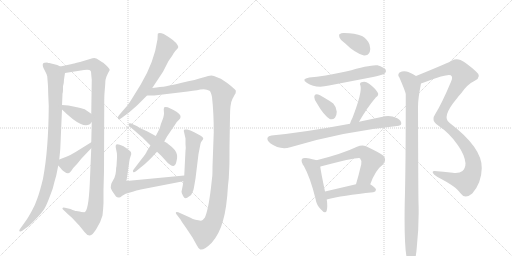
t = 0.00 s
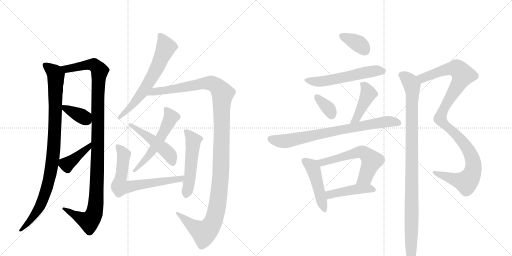
t = 3.15 s
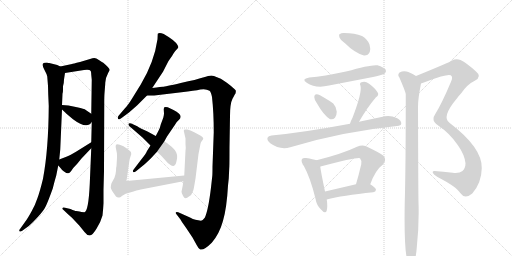
t = 6.30 s
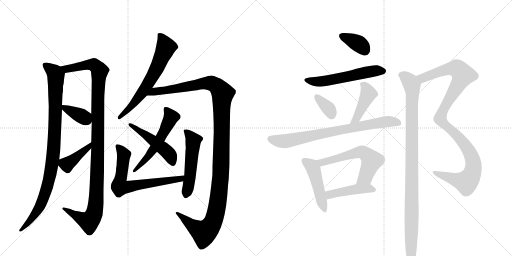
t = 9.45 s
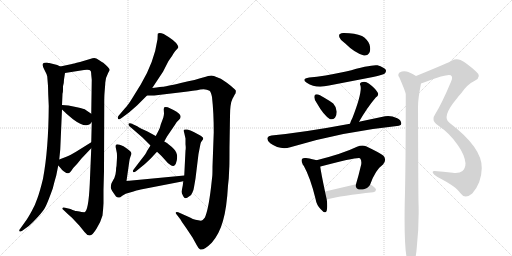
t = 12.59 s
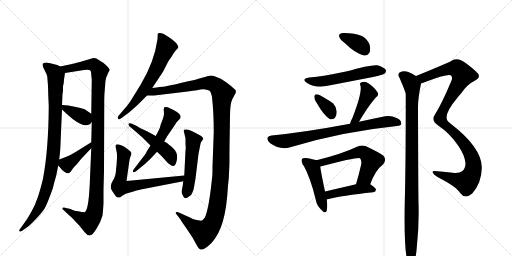
t = 15.74 s

The animated SVG that drew these frames (rendered in a browser with its animation timeline set to each time). Animation: 20 CSS @keyframes rules; one cycle of 15.74 s.

<svg version="1.1" viewBox="0 0 2048 1024" xmlns="http://www.w3.org/2000/svg">
  <g stroke="lightgray" stroke-dasharray="1,1" stroke-width="1" transform="scale(4, 4)">
    <line x1="0" y1="0" x2="256" y2="256"></line>
    <line x1="256" y1="0" x2="0" y2="256"></line>
    <line x1="128" y1="0" x2="128" y2="256"></line>
    <line x1="0" y1="128" x2="256" y2="128"></line>
    <line x1="256" y1="0" x2="512" y2="256"></line>
    <line x1="512" y1="0" x2="256" y2="256"></line>
    <line x1="384" y1="0" x2="384" y2="256"></line>
    <line x1="256" y1="128" x2="512" y2="128"></line>
  </g>
<g transform="scale(1, -1) translate(0, -850)">
   <style type="text/css">
    @keyframes keyframes0 {
      from {
       stroke: black;
       stroke-dashoffset: 972;
       stroke-width: 128;
       }
       76% {
       animation-timing-function: step-end;
       stroke: black;
       stroke-dashoffset: 0;
       stroke-width: 128;
       }
       to {
       stroke: black;
       stroke-width: 1024;
       }
       }
       #make-me-a-hanzi-animation-0 {
         animation: keyframes0 1.041016s both;
         animation-delay: 0.000000s;
         animation-timing-function: linear;
       }
    @keyframes keyframes1 {
      from {
       stroke: black;
       stroke-dashoffset: 1142;
       stroke-width: 128;
       }
       79% {
       animation-timing-function: step-end;
       stroke: black;
       stroke-dashoffset: 0;
       stroke-width: 128;
       }
       to {
       stroke: black;
       stroke-width: 1024;
       }
       }
       #make-me-a-hanzi-animation-1 {
         animation: keyframes1 1.179362s both;
         animation-delay: 1.041016s;
         animation-timing-function: linear;
       }
    @keyframes keyframes2 {
      from {
       stroke: black;
       stroke-dashoffset: 372;
       stroke-width: 128;
       }
       55% {
       animation-timing-function: step-end;
       stroke: black;
       stroke-dashoffset: 0;
       stroke-width: 128;
       }
       to {
       stroke: black;
       stroke-width: 1024;
       }
       }
       #make-me-a-hanzi-animation-2 {
         animation: keyframes2 0.552734s both;
         animation-delay: 2.220378s;
         animation-timing-function: linear;
       }
    @keyframes keyframes3 {
      from {
       stroke: black;
       stroke-dashoffset: 405;
       stroke-width: 128;
       }
       57% {
       animation-timing-function: step-end;
       stroke: black;
       stroke-dashoffset: 0;
       stroke-width: 128;
       }
       to {
       stroke: black;
       stroke-width: 1024;
       }
       }
       #make-me-a-hanzi-animation-3 {
         animation: keyframes3 0.579590s both;
         animation-delay: 2.773112s;
         animation-timing-function: linear;
       }
    @keyframes keyframes4 {
      from {
       stroke: black;
       stroke-dashoffset: 652;
       stroke-width: 128;
       }
       68% {
       animation-timing-function: step-end;
       stroke: black;
       stroke-dashoffset: 0;
       stroke-width: 128;
       }
       to {
       stroke: black;
       stroke-width: 1024;
       }
       }
       #make-me-a-hanzi-animation-4 {
         animation: keyframes4 0.780599s both;
         animation-delay: 3.352702s;
         animation-timing-function: linear;
       }
    @keyframes keyframes5 {
      from {
       stroke: black;
       stroke-dashoffset: 1281;
       stroke-width: 128;
       }
       81% {
       animation-timing-function: step-end;
       stroke: black;
       stroke-dashoffset: 0;
       stroke-width: 128;
       }
       to {
       stroke: black;
       stroke-width: 1024;
       }
       }
       #make-me-a-hanzi-animation-5 {
         animation: keyframes5 1.292480s both;
         animation-delay: 4.133301s;
         animation-timing-function: linear;
       }
    @keyframes keyframes6 {
      from {
       stroke: black;
       stroke-dashoffset: 557;
       stroke-width: 128;
       }
       64% {
       animation-timing-function: step-end;
       stroke: black;
       stroke-dashoffset: 0;
       stroke-width: 128;
       }
       to {
       stroke: black;
       stroke-width: 1024;
       }
       }
       #make-me-a-hanzi-animation-6 {
         animation: keyframes6 0.703288s both;
         animation-delay: 5.425781s;
         animation-timing-function: linear;
       }
    @keyframes keyframes7 {
      from {
       stroke: black;
       stroke-dashoffset: 491;
       stroke-width: 128;
       }
       62% {
       animation-timing-function: step-end;
       stroke: black;
       stroke-dashoffset: 0;
       stroke-width: 128;
       }
       to {
       stroke: black;
       stroke-width: 1024;
       }
       }
       #make-me-a-hanzi-animation-7 {
         animation: keyframes7 0.649577s both;
         animation-delay: 6.129069s;
         animation-timing-function: linear;
       }
    @keyframes keyframes8 {
      from {
       stroke: black;
       stroke-dashoffset: 684;
       stroke-width: 128;
       }
       69% {
       animation-timing-function: step-end;
       stroke: black;
       stroke-dashoffset: 0;
       stroke-width: 128;
       }
       to {
       stroke: black;
       stroke-width: 1024;
       }
       }
       #make-me-a-hanzi-animation-8 {
         animation: keyframes8 0.806641s both;
         animation-delay: 6.778646s;
         animation-timing-function: linear;
       }
    @keyframes keyframes9 {
      from {
       stroke: black;
       stroke-dashoffset: 523;
       stroke-width: 128;
       }
       63% {
       animation-timing-function: step-end;
       stroke: black;
       stroke-dashoffset: 0;
       stroke-width: 128;
       }
       to {
       stroke: black;
       stroke-width: 1024;
       }
       }
       #make-me-a-hanzi-animation-9 {
         animation: keyframes9 0.675618s both;
         animation-delay: 7.585286s;
         animation-timing-function: linear;
       }
    @keyframes keyframes10 {
      from {
       stroke: black;
       stroke-dashoffset: 363;
       stroke-width: 128;
       }
       54% {
       animation-timing-function: step-end;
       stroke: black;
       stroke-dashoffset: 0;
       stroke-width: 128;
       }
       to {
       stroke: black;
       stroke-width: 1024;
       }
       }
       #make-me-a-hanzi-animation-10 {
         animation: keyframes10 0.545410s both;
         animation-delay: 8.260905s;
         animation-timing-function: linear;
       }
    @keyframes keyframes11 {
      from {
       stroke: black;
       stroke-dashoffset: 564;
       stroke-width: 128;
       }
       65% {
       animation-timing-function: step-end;
       stroke: black;
       stroke-dashoffset: 0;
       stroke-width: 128;
       }
       to {
       stroke: black;
       stroke-width: 1024;
       }
       }
       #make-me-a-hanzi-animation-11 {
         animation: keyframes11 0.708984s both;
         animation-delay: 8.806315s;
         animation-timing-function: linear;
       }
    @keyframes keyframes12 {
      from {
       stroke: black;
       stroke-dashoffset: 349;
       stroke-width: 128;
       }
       53% {
       animation-timing-function: step-end;
       stroke: black;
       stroke-dashoffset: 0;
       stroke-width: 128;
       }
       to {
       stroke: black;
       stroke-width: 1024;
       }
       }
       #make-me-a-hanzi-animation-12 {
         animation: keyframes12 0.534017s both;
         animation-delay: 9.515299s;
         animation-timing-function: linear;
       }
    @keyframes keyframes13 {
      from {
       stroke: black;
       stroke-dashoffset: 434;
       stroke-width: 128;
       }
       59% {
       animation-timing-function: step-end;
       stroke: black;
       stroke-dashoffset: 0;
       stroke-width: 128;
       }
       to {
       stroke: black;
       stroke-width: 1024;
       }
       }
       #make-me-a-hanzi-animation-13 {
         animation: keyframes13 0.603190s both;
         animation-delay: 10.049316s;
         animation-timing-function: linear;
       }
    @keyframes keyframes14 {
      from {
       stroke: black;
       stroke-dashoffset: 778;
       stroke-width: 128;
       }
       72% {
       animation-timing-function: step-end;
       stroke: black;
       stroke-dashoffset: 0;
       stroke-width: 128;
       }
       to {
       stroke: black;
       stroke-width: 1024;
       }
       }
       #make-me-a-hanzi-animation-14 {
         animation: keyframes14 0.883138s both;
         animation-delay: 10.652507s;
         animation-timing-function: linear;
       }
    @keyframes keyframes15 {
      from {
       stroke: black;
       stroke-dashoffset: 472;
       stroke-width: 128;
       }
       61% {
       animation-timing-function: step-end;
       stroke: black;
       stroke-dashoffset: 0;
       stroke-width: 128;
       }
       to {
       stroke: black;
       stroke-width: 1024;
       }
       }
       #make-me-a-hanzi-animation-15 {
         animation: keyframes15 0.634115s both;
         animation-delay: 11.535645s;
         animation-timing-function: linear;
       }
    @keyframes keyframes16 {
      from {
       stroke: black;
       stroke-dashoffset: 597;
       stroke-width: 128;
       }
       66% {
       animation-timing-function: step-end;
       stroke: black;
       stroke-dashoffset: 0;
       stroke-width: 128;
       }
       to {
       stroke: black;
       stroke-width: 1024;
       }
       }
       #make-me-a-hanzi-animation-16 {
         animation: keyframes16 0.735840s both;
         animation-delay: 12.169759s;
         animation-timing-function: linear;
       }
    @keyframes keyframes17 {
      from {
       stroke: black;
       stroke-dashoffset: 450;
       stroke-width: 128;
       }
       59% {
       animation-timing-function: step-end;
       stroke: black;
       stroke-dashoffset: 0;
       stroke-width: 128;
       }
       to {
       stroke: black;
       stroke-width: 1024;
       }
       }
       #make-me-a-hanzi-animation-17 {
         animation: keyframes17 0.616211s both;
         animation-delay: 12.905599s;
         animation-timing-function: linear;
       }
    @keyframes keyframes18 {
      from {
       stroke: black;
       stroke-dashoffset: 1091;
       stroke-width: 128;
       }
       78% {
       animation-timing-function: step-end;
       stroke: black;
       stroke-dashoffset: 0;
       stroke-width: 128;
       }
       to {
       stroke: black;
       stroke-width: 1024;
       }
       }
       #make-me-a-hanzi-animation-18 {
         animation: keyframes18 1.137858s both;
         animation-delay: 13.521810s;
         animation-timing-function: linear;
       }
    @keyframes keyframes19 {
      from {
       stroke: black;
       stroke-dashoffset: 1022;
       stroke-width: 128;
       }
       77% {
       animation-timing-function: step-end;
       stroke: black;
       stroke-dashoffset: 0;
       stroke-width: 128;
       }
       to {
       stroke: black;
       stroke-width: 1024;
       }
       }
       #make-me-a-hanzi-animation-19 {
         animation: keyframes19 1.081706s both;
         animation-delay: 14.659668s;
         animation-timing-function: linear;
       }
</style>
<path d="M 229 590 L 197 598 Q 191 598 189 600 Q 175 600 172 596 Q 168 587 178 570 Q 188 552 189 544 Q 193 505 193 471 L 195 426 Q 194 253 172 135 Q 159 82 150 58 Q 142 33 126 4 Q 110 -25 100 -38 L 80 -66 Q 75 -72 78 -75 Q 82 -78 89 -73 L 115 -54 Q 129 -42 152 -17 Q 175 8 182 23 Q 190 38 211 96 Q 217 121 225 148 L 233 188 L 237 212 L 241 252 L 248 412 L 248 430 L 250 475 Q 252 481 252 490 L 252 505 Q 256 518 256 532 L 260 558 C 263 575 263 575 241 584 L 229 590 Z" fill="lightgray"></path> 
<path d="M 365 257 L 359 114 Q 354 6 338 1 L 325 2 Q 323 4 318 4 L 305 6 Q 300 6 282 14 L 260 19 Q 251 21 250 18 Q 249 14 253 11 L 271 -6 Q 290 -22 300 -34 L 317 -52 L 338 -78 Q 348 -92 359 -92 Q 370 -92 387 -63 Q 404 -35 410 -12 Q 413 16 414 37 L 414 92 L 416 164 L 417 438 Q 417 465 418 477 L 421 515 Q 420 535 433 559 L 439 570 Q 438 578 413 599 Q 410 600 397 609 Q 384 618 377 618 Q 371 618 360 614 L 320 602 Q 290 595 288 594 L 241 584 C 212 578 230 553 260 558 L 336 570 Q 359 573 363 566 Q 365 559 365 551 L 367 531 L 365 395 L 367 362 L 365 281 L 365 257 Z" fill="lightgray"></path> 
<path d="M 248 412 L 262 399 Q 263 397 267 394 L 292 373 Q 348 331 367 362 C 382 383 382 383 365 395 L 343 410 Q 338 415 308 421 L 274 428 Q 271 429 261 429 L 248 430 C 227 432 227 432 248 412 Z" fill="lightgray"></path> 
<path d="M 233 188 L 242 178 Q 248 170 256 164 Q 269 155 273 157 Q 278 158 284 165 L 293 178 L 308 194 L 326 216 L 365 257 C 386 279 390 297 365 281 L 304 243 Q 281 229 268 224 L 237 212 C 218 205 218 205 233 188 Z" fill="lightgray"></path> 
<path d="M 609 498 L 652 563 L 672 602 Q 674 606 681 616 Q 688 625 694 636 Q 700 646 712 658 Q 715 662 710 670 Q 700 688 655 714 Q 637 721 631 715 L 630 693 Q 617 602 563 512 L 529 457 Q 512 429 499 416 L 476 389 Q 470 384 472 375 Q 477 369 489 380 L 516 400 L 548 428 L 588 468 L 609 498 Z" fill="lightgray"></path> 
<path d="M 915 136 L 917 178 Q 918 188 918 262 L 920 385 Q 920 436 930 455 Q 940 474 942 476 Q 944 484 943 488 Q 942 491 924 506 Q 907 520 897 526 Q 884 536 868 541 Q 855 548 845 548 Q 836 548 812 540 Q 788 532 723 518 Q 658 503 652 503 Q 647 503 609 498 C 579 494 558 468 588 468 L 617 468 L 726 481 Q 779 487 801 492 Q 824 496 838 487 Q 844 482 848 462 Q 855 400 855 321 L 850 184 Q 850 149 849 145 L 844 100 Q 833 8 819 -21 Q 810 -33 804 -33 L 782 -29 Q 772 -28 760 -20 L 713 1 Q 706 4 704 1 Q 702 -2 705 -6 L 722 -28 Q 724 -33 744 -61 L 770 -100 L 786 -129 Q 794 -145 801 -148 Q 816 -152 847 -121 Q 878 -85 892 -33 Q 907 18 912 108 L 915 136 Z" fill="lightgray"></path> 
<path d="M 634 327 L 623 306 L 602 268 L 588 246 Q 583 234 565 212 L 533 170 Q 530 166 533 162 Q 536 159 544 165 L 560 178 Q 579 192 602 215 L 628 243 L 657 284 L 668 304 L 700 351 Q 707 364 716 371 Q 722 377 722 381 Q 726 393 694 410 L 671 421 Q 662 424 657 421 Q 655 416 655 412 L 656 396 Q 656 391 653 379 L 643 352 Q 639 334 634 327 Z" fill="lightgray"></path> 
<path d="M 623 306 L 590 324 Q 562 336 549 345 L 525 356 Q 517 359 514 355 Q 513 349 518 345 L 571 299 L 602 268 L 628 243 L 646 226 L 664 206 Q 671 196 682 190 Q 699 178 705 201 Q 712 224 705 240 Q 698 255 675 272 Q 670 279 657 284 L 623 306 Z" fill="lightgray"></path> 
<path d="M 468 219 L 466 186 Q 464 180 464 167 L 462 153 Q 458 137 454 132 L 446 117 Q 443 109 443 100 Q 444 91 464 64 Q 467 60 475 60 Q 478 58 489 67 Q 501 76 520 80 Q 550 90 563 92 L 733 125 C 762 131 767 151 737 148 L 506 126 L 517 203 Q 518 214 522 224 Q 527 234 524 241 Q 521 247 494 265 Q 469 276 464 271 Q 462 266 463 260 L 467 240 Q 468 238 468 219 Z" fill="lightgray"></path> 
<path d="M 733 125 L 731 108 L 726 83 Q 726 79 733 65 Q 740 50 756 64 Q 767 70 770 81 Q 774 87 776 101 L 782 136 L 794 234 L 802 275 Q 803 281 808 287 Q 813 292 813 297 Q 813 301 803 307 L 777 321 Q 761 330 749 332 Q 738 333 736 331 Q 734 328 737 318 L 742 296 L 742 273 Q 744 257 742 248 L 737 148 L 733 125 Z" fill="lightgray"></path> 
<path d="M 1380 677 Q 1419 638 1456 628 Q 1472 627 1479 642 Q 1483 655 1478 672 Q 1468 696 1448 706 Q 1420 718 1376 718 Q 1366 719 1360 714 Q 1354 713 1358 700 Q 1362 688 1380 677 Z" fill="lightgray"></path> 
<path d="M 1237 540 Q 1203 534 1227 519 Q 1263 495 1316 508 L 1492 542 Q 1532 551 1539 556 Q 1546 563 1543 571 Q 1536 581 1510 589 Q 1486 593 1384 564 Q 1294 545 1237 540 Z" fill="lightgray"></path> 
<path d="M 1267 438 Q 1294 390 1319 374 Q 1331 370 1340 379 Q 1347 389 1347 403 Q 1346 422 1333 436 Q 1327 442 1280 469 Q 1268 475 1262 472 Q 1258 472 1257 462 Q 1257 452 1267 438 Z" fill="lightgray"></path> 
<path d="M 1436 363 Q 1469 420 1503 460 Q 1518 470 1510 481 Q 1501 497 1475 516 Q 1462 526 1446 521 Q 1436 517 1442 507 Q 1449 480 1410 379 Q 1403 366 1400 355 C 1391 326 1421 337 1436 363 Z" fill="lightgray"></path> 
<path d="M 1400 355 Q 1219 321 1086 308 Q 1073 307 1070 299 Q 1067 289 1081 277 Q 1120 249 1161 261 Q 1369 324 1588 346 Q 1604 347 1605 355 Q 1606 368 1589 377 Q 1562 390 1540 385 L 1436 363 L 1400 355 Z" fill="lightgray"></path> 
<path d="M 1266 209 Q 1254 213 1224 218 Q 1212 219 1209 215 Q 1203 209 1210 195 Q 1210 194 1211 192 Q 1211 191 1215 187 Q 1242 138 1262 55 Q 1266 30 1283 13 Q 1302 -9 1307 8 Q 1311 24 1307 52 L 1300 84 Q 1284 160 1281 183 C 1278 206 1278 206 1266 209 Z" fill="lightgray"></path> 
<path d="M 1481 113 Q 1502 171 1532 192 Q 1548 210 1534 227 Q 1519 239 1464 265 Q 1448 271 1428 263 Q 1370 235 1266 209 C 1237 202 1253 174 1281 183 Q 1280 184 1282 184 Q 1432 223 1440 217 Q 1447 210 1445 193 Q 1435 150 1424 113 C 1416 84 1470 85 1481 113 Z" fill="lightgray"></path> 
<path d="M 1307 52 Q 1368 68 1493 81 Q 1503 82 1504 91 Q 1504 98 1481 113 C 1466 123 1453 120 1424 113 L 1300 84 C 1271 77 1278 45 1307 52 Z" fill="lightgray"></path> 
<path d="M 1684 516 Q 1694 519 1709 525 Q 1790 556 1803 549 Q 1813 542 1804 523 Q 1767 435 1740 392 Q 1733 382 1734 374 Q 1733 361 1754 347 Q 1799 317 1831 270 Q 1859 230 1862 197 Q 1862 178 1850 166 Q 1837 156 1811 159 Q 1771 163 1738 166 Q 1729 167 1731 159 Q 1734 152 1750 142 Q 1826 103 1841 78 Q 1850 65 1863 64 Q 1875 64 1889 76 Q 1926 118 1927 177 Q 1930 258 1799 358 Q 1763 380 1829 458 Q 1836 468 1844 476 Q 1869 513 1899 527 Q 1930 543 1904 564 Q 1867 598 1842 610 Q 1824 617 1808 608 Q 1799 601 1664 546 C 1636 535 1656 506 1684 516 Z" fill="lightgray"></path> 
<path d="M 1664 546 Q 1639 562 1626 564 Q 1613 568 1598 560 Q 1589 551 1597 541 Q 1621 486 1623 474 Q 1623 177 1619 41 Q 1615 -173 1634 -203 Q 1640 -210 1647 -208 Q 1663 -198 1667 -141 Q 1677 -50 1674 41 Q 1673 74 1672 423 Q 1672 456 1684 516 C 1687 533 1687 533 1664 546 Z" fill="lightgray"></path> 
      <clipPath id="make-me-a-hanzi-clip-0">
      <path d="M 229 590 L 197 598 Q 191 598 189 600 Q 175 600 172 596 Q 168 587 178 570 Q 188 552 189 544 Q 193 505 193 471 L 195 426 Q 194 253 172 135 Q 159 82 150 58 Q 142 33 126 4 Q 110 -25 100 -38 L 80 -66 Q 75 -72 78 -75 Q 82 -78 89 -73 L 115 -54 Q 129 -42 152 -17 Q 175 8 182 23 Q 190 38 211 96 Q 217 121 225 148 L 233 188 L 237 212 L 241 252 L 248 412 L 248 430 L 250 475 Q 252 481 252 490 L 252 505 Q 256 518 256 532 L 260 558 C 263 575 263 575 241 584 L 229 590 Z" fill="lightgray"></path>
      </clipPath>
      <path clip-path="url(#make-me-a-hanzi-clip-0)" d="M 179 590 L 219 558 L 224 544 L 218 304 L 209 198 L 197 134 L 165 36 L 126 -24 L 83 -71 " fill="none" id="make-me-a-hanzi-animation-0" stroke-dasharray="844 1688" stroke-linecap="round"></path>

      <clipPath id="make-me-a-hanzi-clip-1">
      <path d="M 365 257 L 359 114 Q 354 6 338 1 L 325 2 Q 323 4 318 4 L 305 6 Q 300 6 282 14 L 260 19 Q 251 21 250 18 Q 249 14 253 11 L 271 -6 Q 290 -22 300 -34 L 317 -52 L 338 -78 Q 348 -92 359 -92 Q 370 -92 387 -63 Q 404 -35 410 -12 Q 413 16 414 37 L 414 92 L 416 164 L 417 438 Q 417 465 418 477 L 421 515 Q 420 535 433 559 L 439 570 Q 438 578 413 599 Q 410 600 397 609 Q 384 618 377 618 Q 371 618 360 614 L 320 602 Q 290 595 288 594 L 241 584 C 212 578 230 553 260 558 L 336 570 Q 359 573 363 566 Q 365 559 365 551 L 367 531 L 365 395 L 367 362 L 365 281 L 365 257 Z" fill="lightgray"></path>
      </clipPath>
      <path clip-path="url(#make-me-a-hanzi-clip-1)" d="M 248 582 L 267 574 L 373 591 L 398 568 L 392 493 L 388 129 L 377 -2 L 356 -36 L 255 16 " fill="none" id="make-me-a-hanzi-animation-1" stroke-dasharray="1014 2028" stroke-linecap="round"></path>

      <clipPath id="make-me-a-hanzi-clip-2">
      <path d="M 248 412 L 262 399 Q 263 397 267 394 L 292 373 Q 348 331 367 362 C 382 383 382 383 365 395 L 343 410 Q 338 415 308 421 L 274 428 Q 271 429 261 429 L 248 430 C 227 432 227 432 248 412 Z" fill="lightgray"></path>
      </clipPath>
      <path clip-path="url(#make-me-a-hanzi-clip-2)" d="M 254 426 L 260 417 L 353 367 " fill="none" id="make-me-a-hanzi-animation-2" stroke-dasharray="244 488" stroke-linecap="round"></path>

      <clipPath id="make-me-a-hanzi-clip-3">
      <path d="M 233 188 L 242 178 Q 248 170 256 164 Q 269 155 273 157 Q 278 158 284 165 L 293 178 L 308 194 L 326 216 L 365 257 C 386 279 390 297 365 281 L 304 243 Q 281 229 268 224 L 237 212 C 218 205 218 205 233 188 Z" fill="lightgray"></path>
      </clipPath>
      <path clip-path="url(#make-me-a-hanzi-clip-3)" d="M 246 204 L 267 193 L 352 259 L 360 275 " fill="none" id="make-me-a-hanzi-animation-3" stroke-dasharray="277 554" stroke-linecap="round"></path>

      <clipPath id="make-me-a-hanzi-clip-4">
      <path d="M 609 498 L 652 563 L 672 602 Q 674 606 681 616 Q 688 625 694 636 Q 700 646 712 658 Q 715 662 710 670 Q 700 688 655 714 Q 637 721 631 715 L 630 693 Q 617 602 563 512 L 529 457 Q 512 429 499 416 L 476 389 Q 470 384 472 375 Q 477 369 489 380 L 516 400 L 548 428 L 588 468 L 609 498 Z" fill="lightgray"></path>
      </clipPath>
      <path clip-path="url(#make-me-a-hanzi-clip-4)" d="M 638 709 L 653 691 L 664 661 L 630 582 L 568 478 L 524 423 L 477 381 " fill="none" id="make-me-a-hanzi-animation-4" stroke-dasharray="524 1048" stroke-linecap="round"></path>

      <clipPath id="make-me-a-hanzi-clip-5">
      <path d="M 915 136 L 917 178 Q 918 188 918 262 L 920 385 Q 920 436 930 455 Q 940 474 942 476 Q 944 484 943 488 Q 942 491 924 506 Q 907 520 897 526 Q 884 536 868 541 Q 855 548 845 548 Q 836 548 812 540 Q 788 532 723 518 Q 658 503 652 503 Q 647 503 609 498 C 579 494 558 468 588 468 L 617 468 L 726 481 Q 779 487 801 492 Q 824 496 838 487 Q 844 482 848 462 Q 855 400 855 321 L 850 184 Q 850 149 849 145 L 844 100 Q 833 8 819 -21 Q 810 -33 804 -33 L 782 -29 Q 772 -28 760 -20 L 713 1 Q 706 4 704 1 Q 702 -2 705 -6 L 722 -28 Q 724 -33 744 -61 L 770 -100 L 786 -129 Q 794 -145 801 -148 Q 816 -152 847 -121 Q 878 -85 892 -33 Q 907 18 912 108 L 915 136 Z" fill="lightgray"></path>
      </clipPath>
      <path clip-path="url(#make-me-a-hanzi-clip-5)" d="M 595 470 L 618 484 L 827 518 L 862 509 L 890 476 L 883 145 L 868 18 L 855 -31 L 837 -62 L 816 -81 L 755 -42 L 709 -2 " fill="none" id="make-me-a-hanzi-animation-5" stroke-dasharray="1153 2306" stroke-linecap="round"></path>

      <clipPath id="make-me-a-hanzi-clip-6">
      <path d="M 634 327 L 623 306 L 602 268 L 588 246 Q 583 234 565 212 L 533 170 Q 530 166 533 162 Q 536 159 544 165 L 560 178 Q 579 192 602 215 L 628 243 L 657 284 L 668 304 L 700 351 Q 707 364 716 371 Q 722 377 722 381 Q 726 393 694 410 L 671 421 Q 662 424 657 421 Q 655 416 655 412 L 656 396 Q 656 391 653 379 L 643 352 Q 639 334 634 327 Z" fill="lightgray"></path>
      </clipPath>
      <path clip-path="url(#make-me-a-hanzi-clip-6)" d="M 664 415 L 684 382 L 662 334 L 618 258 L 538 166 " fill="none" id="make-me-a-hanzi-animation-6" stroke-dasharray="429 858" stroke-linecap="round"></path>

      <clipPath id="make-me-a-hanzi-clip-7">
      <path d="M 623 306 L 590 324 Q 562 336 549 345 L 525 356 Q 517 359 514 355 Q 513 349 518 345 L 571 299 L 602 268 L 628 243 L 646 226 L 664 206 Q 671 196 682 190 Q 699 178 705 201 Q 712 224 705 240 Q 698 255 675 272 Q 670 279 657 284 L 623 306 Z" fill="lightgray"></path>
      </clipPath>
      <path clip-path="url(#make-me-a-hanzi-clip-7)" d="M 520 352 L 665 246 L 679 231 L 692 199 " fill="none" id="make-me-a-hanzi-animation-7" stroke-dasharray="363 726" stroke-linecap="round"></path>

      <clipPath id="make-me-a-hanzi-clip-8">
      <path d="M 468 219 L 466 186 Q 464 180 464 167 L 462 153 Q 458 137 454 132 L 446 117 Q 443 109 443 100 Q 444 91 464 64 Q 467 60 475 60 Q 478 58 489 67 Q 501 76 520 80 Q 550 90 563 92 L 733 125 C 762 131 767 151 737 148 L 506 126 L 517 203 Q 518 214 522 224 Q 527 234 524 241 Q 521 247 494 265 Q 469 276 464 271 Q 462 266 463 260 L 467 240 Q 468 238 468 219 Z" fill="lightgray"></path>
      </clipPath>
      <path clip-path="url(#make-me-a-hanzi-clip-8)" d="M 470 265 L 495 231 L 479 104 L 508 101 L 708 131 L 723 134 L 730 143 " fill="none" id="make-me-a-hanzi-animation-8" stroke-dasharray="556 1112" stroke-linecap="round"></path>

      <clipPath id="make-me-a-hanzi-clip-9">
      <path d="M 733 125 L 731 108 L 726 83 Q 726 79 733 65 Q 740 50 756 64 Q 767 70 770 81 Q 774 87 776 101 L 782 136 L 794 234 L 802 275 Q 803 281 808 287 Q 813 292 813 297 Q 813 301 803 307 L 777 321 Q 761 330 749 332 Q 738 333 736 331 Q 734 328 737 318 L 742 296 L 742 273 Q 744 257 742 248 L 737 148 L 733 125 Z" fill="lightgray"></path>
      </clipPath>
      <path clip-path="url(#make-me-a-hanzi-clip-9)" d="M 743 325 L 773 287 L 762 160 L 745 70 " fill="none" id="make-me-a-hanzi-animation-9" stroke-dasharray="395 790" stroke-linecap="round"></path>

      <clipPath id="make-me-a-hanzi-clip-10">
      <path d="M 1380 677 Q 1419 638 1456 628 Q 1472 627 1479 642 Q 1483 655 1478 672 Q 1468 696 1448 706 Q 1420 718 1376 718 Q 1366 719 1360 714 Q 1354 713 1358 700 Q 1362 688 1380 677 Z" fill="lightgray"></path>
      </clipPath>
      <path clip-path="url(#make-me-a-hanzi-clip-10)" d="M 1369 706 L 1436 674 L 1458 650 " fill="none" id="make-me-a-hanzi-animation-10" stroke-dasharray="235 470" stroke-linecap="round"></path>

      <clipPath id="make-me-a-hanzi-clip-11">
      <path d="M 1237 540 Q 1203 534 1227 519 Q 1263 495 1316 508 L 1492 542 Q 1532 551 1539 556 Q 1546 563 1543 571 Q 1536 581 1510 589 Q 1486 593 1384 564 Q 1294 545 1237 540 Z" fill="lightgray"></path>
      </clipPath>
      <path clip-path="url(#make-me-a-hanzi-clip-11)" d="M 1229 531 L 1252 524 L 1289 524 L 1493 566 L 1532 566 " fill="none" id="make-me-a-hanzi-animation-11" stroke-dasharray="436 872" stroke-linecap="round"></path>

      <clipPath id="make-me-a-hanzi-clip-12">
      <path d="M 1267 438 Q 1294 390 1319 374 Q 1331 370 1340 379 Q 1347 389 1347 403 Q 1346 422 1333 436 Q 1327 442 1280 469 Q 1268 475 1262 472 Q 1258 472 1257 462 Q 1257 452 1267 438 Z" fill="lightgray"></path>
      </clipPath>
      <path clip-path="url(#make-me-a-hanzi-clip-12)" d="M 1267 463 L 1315 415 L 1326 392 " fill="none" id="make-me-a-hanzi-animation-12" stroke-dasharray="221 442" stroke-linecap="round"></path>

      <clipPath id="make-me-a-hanzi-clip-13">
      <path d="M 1436 363 Q 1469 420 1503 460 Q 1518 470 1510 481 Q 1501 497 1475 516 Q 1462 526 1446 521 Q 1436 517 1442 507 Q 1449 480 1410 379 Q 1403 366 1400 355 C 1391 326 1421 337 1436 363 Z" fill="lightgray"></path>
      </clipPath>
      <path clip-path="url(#make-me-a-hanzi-clip-13)" d="M 1454 511 L 1474 475 L 1427 377 L 1405 360 " fill="none" id="make-me-a-hanzi-animation-13" stroke-dasharray="306 612" stroke-linecap="round"></path>

      <clipPath id="make-me-a-hanzi-clip-14">
      <path d="M 1400 355 Q 1219 321 1086 308 Q 1073 307 1070 299 Q 1067 289 1081 277 Q 1120 249 1161 261 Q 1369 324 1588 346 Q 1604 347 1605 355 Q 1606 368 1589 377 Q 1562 390 1540 385 L 1436 363 L 1400 355 Z" fill="lightgray"></path>
      </clipPath>
      <path clip-path="url(#make-me-a-hanzi-clip-14)" d="M 1081 295 L 1121 285 L 1148 287 L 1537 363 L 1594 358 " fill="none" id="make-me-a-hanzi-animation-14" stroke-dasharray="650 1300" stroke-linecap="round"></path>

      <clipPath id="make-me-a-hanzi-clip-15">
      <path d="M 1266 209 Q 1254 213 1224 218 Q 1212 219 1209 215 Q 1203 209 1210 195 Q 1210 194 1211 192 Q 1211 191 1215 187 Q 1242 138 1262 55 Q 1266 30 1283 13 Q 1302 -9 1307 8 Q 1311 24 1307 52 L 1300 84 Q 1284 160 1281 183 C 1278 206 1278 206 1266 209 Z" fill="lightgray"></path>
      </clipPath>
      <path clip-path="url(#make-me-a-hanzi-clip-15)" d="M 1218 207 L 1244 189 L 1253 175 L 1295 13 " fill="none" id="make-me-a-hanzi-animation-15" stroke-dasharray="344 688" stroke-linecap="round"></path>

      <clipPath id="make-me-a-hanzi-clip-16">
      <path d="M 1481 113 Q 1502 171 1532 192 Q 1548 210 1534 227 Q 1519 239 1464 265 Q 1448 271 1428 263 Q 1370 235 1266 209 C 1237 202 1253 174 1281 183 Q 1280 184 1282 184 Q 1432 223 1440 217 Q 1447 210 1445 193 Q 1435 150 1424 113 C 1416 84 1470 85 1481 113 Z" fill="lightgray"></path>
      </clipPath>
      <path clip-path="url(#make-me-a-hanzi-clip-16)" d="M 1277 206 L 1292 198 L 1435 241 L 1462 236 L 1487 207 L 1461 141 L 1431 118 " fill="none" id="make-me-a-hanzi-animation-16" stroke-dasharray="469 938" stroke-linecap="round"></path>

      <clipPath id="make-me-a-hanzi-clip-17">
      <path d="M 1307 52 Q 1368 68 1493 81 Q 1503 82 1504 91 Q 1504 98 1481 113 C 1466 123 1453 120 1424 113 L 1300 84 C 1271 77 1278 45 1307 52 Z" fill="lightgray"></path>
      </clipPath>
      <path clip-path="url(#make-me-a-hanzi-clip-17)" d="M 1311 58 L 1319 71 L 1342 78 L 1431 94 L 1474 97 L 1494 91 " fill="none" id="make-me-a-hanzi-animation-17" stroke-dasharray="322 644" stroke-linecap="round"></path>

      <clipPath id="make-me-a-hanzi-clip-18">
      <path d="M 1684 516 Q 1694 519 1709 525 Q 1790 556 1803 549 Q 1813 542 1804 523 Q 1767 435 1740 392 Q 1733 382 1734 374 Q 1733 361 1754 347 Q 1799 317 1831 270 Q 1859 230 1862 197 Q 1862 178 1850 166 Q 1837 156 1811 159 Q 1771 163 1738 166 Q 1729 167 1731 159 Q 1734 152 1750 142 Q 1826 103 1841 78 Q 1850 65 1863 64 Q 1875 64 1889 76 Q 1926 118 1927 177 Q 1930 258 1799 358 Q 1763 380 1829 458 Q 1836 468 1844 476 Q 1869 513 1899 527 Q 1930 543 1904 564 Q 1867 598 1842 610 Q 1824 617 1808 608 Q 1799 601 1664 546 C 1636 535 1656 506 1684 516 Z" fill="lightgray"></path>
      </clipPath>
      <path clip-path="url(#make-me-a-hanzi-clip-18)" d="M 1678 548 L 1692 538 L 1807 577 L 1830 575 L 1852 550 L 1771 407 L 1760 375 L 1771 358 L 1829 309 L 1863 267 L 1888 219 L 1893 171 L 1879 137 L 1864 122 L 1738 159 " fill="none" id="make-me-a-hanzi-animation-18" stroke-dasharray="963 1926" stroke-linecap="round"></path>

      <clipPath id="make-me-a-hanzi-clip-19">
      <path d="M 1664 546 Q 1639 562 1626 564 Q 1613 568 1598 560 Q 1589 551 1597 541 Q 1621 486 1623 474 Q 1623 177 1619 41 Q 1615 -173 1634 -203 Q 1640 -210 1647 -208 Q 1663 -198 1667 -141 Q 1677 -50 1674 41 Q 1673 74 1672 423 Q 1672 456 1684 516 C 1687 533 1687 533 1664 546 Z" fill="lightgray"></path>
      </clipPath>
      <path clip-path="url(#make-me-a-hanzi-clip-19)" d="M 1606 550 L 1640 523 L 1650 493 L 1643 -198 " fill="none" id="make-me-a-hanzi-animation-19" stroke-dasharray="894 1788" stroke-linecap="round"></path>

</g>
</svg>
